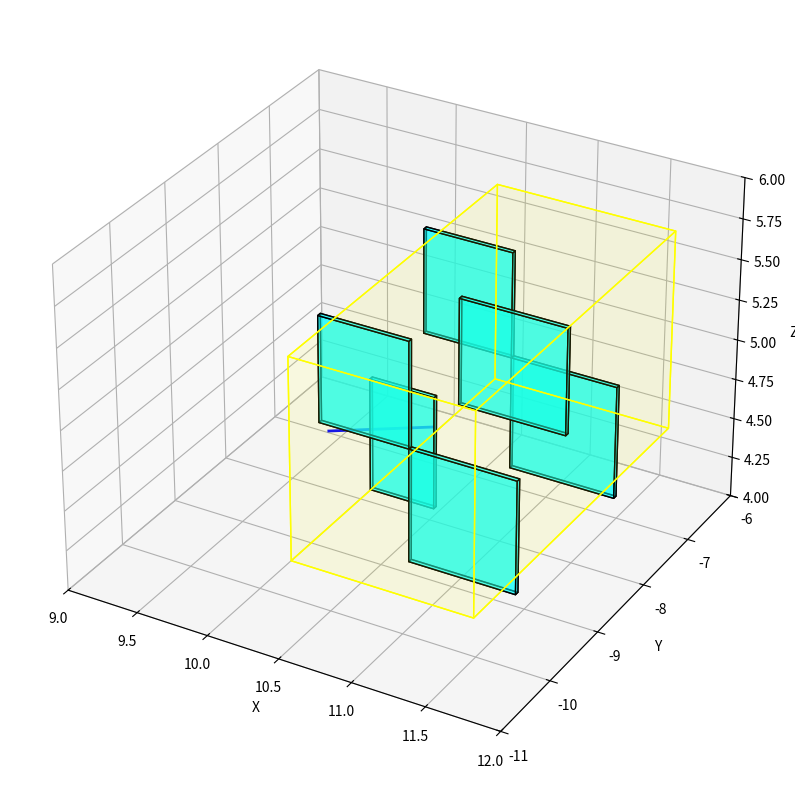

This chart was generated by the following Python code:
import matplotlib.pyplot as plt
from mpl_toolkits.mplot3d.art3d import Poly3DCollection
import numpy as np

# 创建一个新的 3D 图形
fig = plt.figure(figsize=(10, 10))
ax = fig.add_subplot(111, projection='3d')

# 绘制障碍物方块
obstacles = [
    (10.87, -9.5, 4.27, 11.6, -9.45, 4.97),
    (10.25, -9.5, 4.97, 10.87, -9.45, 5.62),
    (10.87, -8.5, 4.97, 11.6, -8.45, 5.62),
    (10.25, -8.5, 4.27, 10.7, -8.45, 4.97),
    (10.87, -7.4, 4.27, 11.6, -7.35, 4.97),
    (10.25, -7.4, 4.97, 10.87, -7.35, 5.62)
]

# 定义函数绘制立方体
def draw_cube(ax, min_pt, max_pt, color, transparency, edgecolor):
    v = np.array([[min_pt[0], min_pt[1], min_pt[2]],
                  [max_pt[0], min_pt[1], min_pt[2]],
                  [max_pt[0], max_pt[1], min_pt[2]],
                  [min_pt[0], max_pt[1], min_pt[2]],
                  [min_pt[0], min_pt[1], max_pt[2]],
                  [max_pt[0], min_pt[1], max_pt[2]],
                  [max_pt[0], max_pt[1], max_pt[2]],
                  [min_pt[0], max_pt[1], max_pt[2]]])

    faces = [[v[0], v[1], v[5], v[4]],
             [v[7], v[6], v[2], v[3]],
             [v[0], v[3], v[7], v[4]],
             [v[1], v[2], v[6], v[5]],
             [v[0], v[1], v[2], v[3]],
             [v[4], v[5], v[6], v[7]]]

    ax.add_collection3d(Poly3DCollection(faces, facecolors=color, linewidths=1, edgecolors=edgecolor, alpha=transparency))

for obstacle in obstacles:
    min_pt = obstacle[:3]
    max_pt = obstacle[3:]
    draw_cube(ax, min_pt, max_pt, "cyan", 0.5, "black")

# 绘制KIZ方块
KIZS = [
    (10.3, -10.2, 4.32, 11.55, -6.0, 5.57)
]

for KIZ in KIZS:
    min_pt = KIZ[:3]
    max_pt = KIZ[3:]
    draw_cube(ax, min_pt, max_pt, "yellow", 0.05, "yellow")

# 绘制直线段
line_start = np.array([10.5, -10, 5.12])
line_end = np.array([11.1, -9.7, 5.22])

ax.plot([line_start[0], line_end[0]], [line_start[1], line_end[1]], [line_start[2], line_end[2]], color='blue', linewidth=2)

# 设置显示范围
ax.set_xlim(9, 12)
ax.set_ylim(-11, -6)
ax.set_zlim(4, 6)

# 设置坐标轴标签
ax.set_xlabel('X')
ax.set_ylabel('Y')
ax.set_zlabel('Z')

# 显示图形
plt.show()





